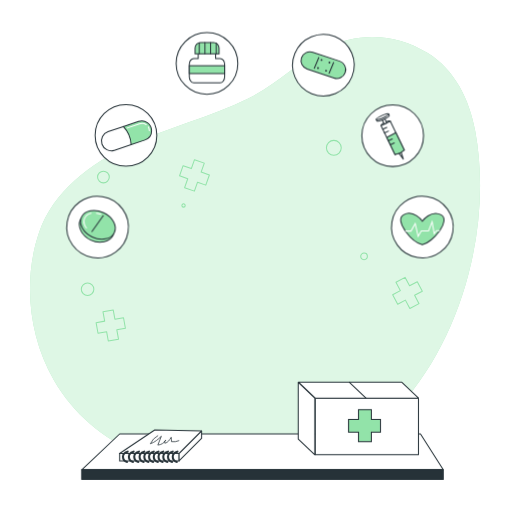
t = 0.00 s
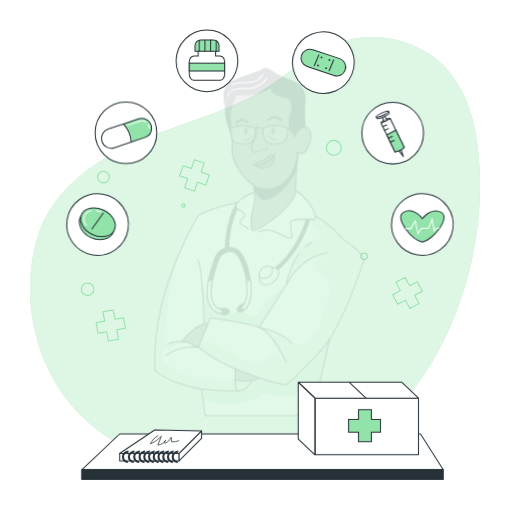
t = 0.19 s
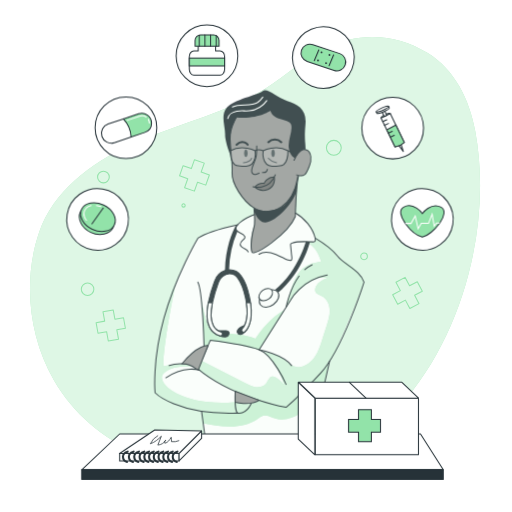
t = 0.56 s
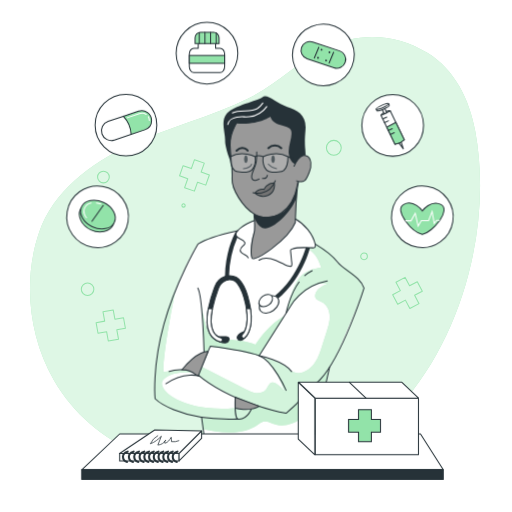
t = 0.75 s
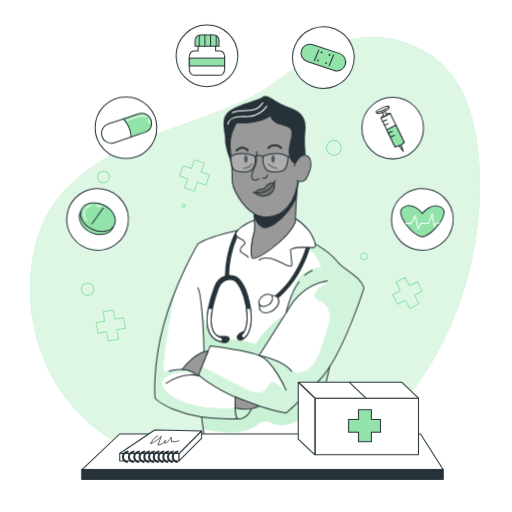
t = 0.94 s
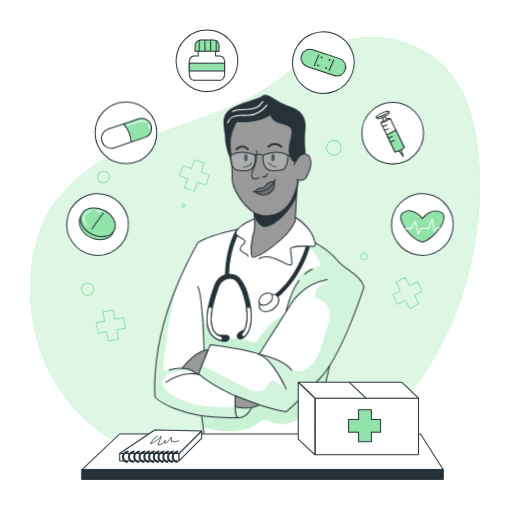
t = 1.31 s

The animated SVG that drew these frames (rendered in a browser with its animation timeline set to each time). Animation: 2 CSS @keyframes rules; one cycle of 1.50 s, repeats indefinitely.

<svg class="animated" id="freepik_stories-medicine" xmlns="http://www.w3.org/2000/svg" viewBox="0 0 500 500" version="1.1" xmlns:xlink="http://www.w3.org/1999/xlink" xmlns:svgjs="http://svgjs.com/svgjs"><style>svg#freepik_stories-medicine:not(.animated) .animable {opacity: 0;}svg#freepik_stories-medicine.animated #freepik--Character--inject-171 {animation: 1s 1 forwards cubic-bezier(.36,-0.01,.5,1.38) slideDown;animation-delay: 0s;}svg#freepik_stories-medicine.animated #freepik--Medicine--inject-171 {animation: 1.5s Infinite  linear floating;animation-delay: 0s;}            @keyframes slideDown {                0% {                    opacity: 0;                    transform: translateY(-30px);                }                100% {                    opacity: 1;                    transform: translateY(0);                }            }                    @keyframes floating {                0% {                    opacity: 1;                    transform: translateY(0px);                }                50% {                    transform: translateY(-10px);                }                100% {                    opacity: 1;                    transform: translateY(0px);                }            }        </style><g id="freepik--background-simple--inject-171" class="animable" style="transform-origin: 249.042px 249.91px;"><path d="M417.69,51.84c-30.45-18.94-66.95-21-99.11-5.23C291.19,60,269.88,82.77,242.46,96.17,205,114.5,163.87,124.52,126,142.08s-74.12,45.08-87.7,84.56c-16,46.63-10.38,101.46,14.09,144.09,39.78,69.29,118.68,93.9,194.64,93,160.51-1.89,243.19-196.29,217-336C458.31,97.46,444.37,68.43,417.69,51.84Z" style="fill: rgb(146, 227, 169); transform-origin: 249.042px 249.91px;" id="elm6iq60tohi" class="animable"></path><g id="elgdpd9umbqr7"><path d="M417.69,51.84c-30.45-18.94-66.95-21-99.11-5.23C291.19,60,269.88,82.77,242.46,96.17,205,114.5,163.87,124.52,126,142.08s-74.12,45.08-87.7,84.56c-16,46.63-10.38,101.46,14.09,144.09,39.78,69.29,118.68,93.9,194.64,93,160.51-1.89,243.19-196.29,217-336C458.31,97.46,444.37,68.43,417.69,51.84Z" style="fill: rgb(255, 255, 255); opacity: 0.7; transform-origin: 249.042px 249.91px;" class="animable"></path></g></g><g id="freepik--Graphics--inject-171" class="animable" style="transform-origin: 245.915px 235.06px;"><polygon points="120.61 310.27 112.21 311.79 110.56 302.69 100.58 304.5 102.23 313.6 93.84 315.12 95.71 325.45 104.1 323.93 105.75 333.03 115.73 331.23 114.08 322.12 122.48 320.6 120.61 310.27" style="fill: none; stroke: rgb(146, 227, 169); stroke-linecap: round; stroke-linejoin: round; transform-origin: 108.16px 317.86px;" id="elwau6d2zdcof" class="animable"></polygon><polygon points="204.47 170.87 196.42 168.03 199.5 159.31 189.94 155.93 186.86 164.65 178.81 161.81 175.32 171.71 183.36 174.55 180.28 183.28 189.84 186.65 192.93 177.93 200.97 180.77 204.47 170.87" style="fill: none; stroke: rgb(146, 227, 169); stroke-linecap: round; stroke-linejoin: round; transform-origin: 189.895px 171.29px;" id="elb29ucbcc6sn" class="animable"></polygon><polygon points="407.51 275.09 399.97 279.08 395.64 270.9 386.67 275.64 391 283.82 383.46 287.81 388.37 297.09 395.91 293.1 400.24 301.27 409.21 296.53 404.88 288.35 412.42 284.36 407.51 275.09" style="fill: none; stroke: rgb(146, 227, 169); stroke-linecap: round; stroke-linejoin: round; transform-origin: 397.94px 286.085px;" id="elg7lru9mvyuk" class="animable"></polygon><circle cx="85.53" cy="282.47" r="6.12" style="fill: none; stroke: rgb(146, 227, 169); stroke-linecap: round; stroke-linejoin: round; transform-origin: 85.53px 282.47px;" id="elg697rf9l3ul" class="animable"></circle><path d="M180.86,200.65a1.62,1.62,0,1,1-1.62-1.62A1.62,1.62,0,0,1,180.86,200.65Z" style="fill: none; stroke: rgb(146, 227, 169); stroke-linecap: round; stroke-linejoin: round; transform-origin: 179.24px 200.65px;" id="eldqbw94am4zj" class="animable"></path><path d="M106.73,172.86a5.72,5.72,0,1,1-5.72-5.72A5.73,5.73,0,0,1,106.73,172.86Z" style="fill: none; stroke: rgb(146, 227, 169); stroke-linecap: round; stroke-linejoin: round; transform-origin: 101.01px 172.86px;" id="elxgo9i7cia7c" class="animable"></path><path d="M358.76,250.34a3.24,3.24,0,1,1-3.24-3.24A3.24,3.24,0,0,1,358.76,250.34Z" style="fill: none; stroke: rgb(146, 227, 169); stroke-linecap: round; stroke-linejoin: round; transform-origin: 355.52px 250.34px;" id="el3ae3z7nt6rc" class="animable"></path><circle cx="326.01" cy="144.34" r="7.25" style="fill: none; stroke: rgb(146, 227, 169); stroke-linecap: round; stroke-linejoin: round; transform-origin: 326.01px 144.34px;" id="els4duh98icm" class="animable"></circle></g><g id="freepik--Character--inject-171" class="animable animator-active" style="transform-origin: 253.315px 262.322px;"><path d="M281.37,209.51c.38.57,11.85,2.86,17.8,11.51a82.52,82.52,0,0,1,8.66,15.91s9.95,5.92,15.05,10.8,11.18,11.36,15.87,14.76,14.34,9.85,16.77,17.4c0,0-14.47,39.63-18.56,48.39s-14.18,27.35-14.18,27.35l-18,76.47H200.37l-3.56-26.23s-32-6.28-45.37-18c0,0-1.26-29,4.33-54.87s24.6-79.66,37.48-96.09c0,0,20.57-9.84,38.72-13,0,0,11.78-9.31,19.49-10.3S281.37,209.51,281.37,209.51Z" style="fill: rgb(255, 255, 255); transform-origin: 253.419px 320.805px;" id="el8kk7tg1r3rv" class="animable"></path><path d="M198.22,417.69c9.27,1.77,17.35,3.3,26.79,3.19s19.08-2.23,26.8-7.64a17.23,17.23,0,0,1,5-2.9c4.1-1.15,8.16,1.56,12.23,2.82,5.16,1.6,10.82.84,15.88-1.08s9.61-4.91,14.12-7.89q-1,13.8-.65,27.65l6.43.26,16.47-72.47s-28.17,32.72-41.9,42.49l-26.34-6.78s-2.48,2.06-7.7,3.1c0,0-2.39,9.19-15.83,9.21s-32.71-1.78-32.71-1.78Z" style="fill: rgb(146, 227, 169); transform-origin: 259.05px 395.865px;" id="elomw2gj6jus" class="animable"></path><g id="elxhk6wfl44ga"><path d="M198.22,417.69c9.27,1.77,17.35,3.3,26.79,3.19s19.08-2.23,26.8-7.64a17.23,17.23,0,0,1,5-2.9c4.1-1.15,8.16,1.56,12.23,2.82,5.16,1.6,10.82.84,15.88-1.08s9.61-4.91,14.12-7.89q-1,13.8-.65,27.65l6.43.26,16.47-72.47s-28.17,32.72-41.9,42.49l-26.34-6.78s-2.48,2.06-7.7,3.1c0,0-2.39,9.19-15.83,9.21s-32.71-1.78-32.71-1.78Z" style="fill: rgb(255, 255, 255); opacity: 0.5; transform-origin: 259.05px 395.865px;" class="animable"></path></g><path d="M171.23,282.47S159,341.84,159.62,362.23c0,0,16.62-4.66,28.22,0,0,0-19.74-2.2-28.24,6.85s17.66,32.83,70,28c0,0,10.44,3.27,15.74,1.35,0,0-1.42,9.46-15.83,9.21-14.35-.57-56.33-.92-78.08-19.76C151.44,387.89,148.7,333.31,171.23,282.47Z" style="fill: rgb(146, 227, 169); transform-origin: 198.335px 345.057px;" id="elknzdv6zxyk" class="animable"></path><g id="eleudw56aj4t"><path d="M171.23,282.47S159,341.84,159.62,362.23c0,0,16.62-4.66,28.22,0,0,0-19.74-2.2-28.24,6.85s17.66,32.83,70,28c0,0,10.44,3.27,15.74,1.35,0,0-1.42,9.46-15.83,9.21-14.35-.57-56.33-.92-78.08-19.76C151.44,387.89,148.7,333.31,171.23,282.47Z" style="fill: rgb(255, 255, 255); opacity: 0.6; transform-origin: 198.335px 345.057px;" class="animable"></path></g><path d="M196.24,293.85s3.61,26.29,9.44,31.79,33,3.7,43.76,9.63c0,0,10.13-17.55,28.45-28.53l-24.84,39.11-21.47-5.07-26.21-4-2.2,5.06-3.94,0S198.79,313.78,196.24,293.85Z" style="fill: rgb(146, 227, 169); transform-origin: 237.065px 319.85px;" id="elvncug8dald" class="animable"></path><g id="elt0mg0ef79o"><path d="M196.24,293.85s3.61,26.29,9.44,31.79,33,3.7,43.76,9.63c0,0,10.13-17.55,28.45-28.53l-24.84,39.11-21.47-5.07-26.21-4-2.2,5.06-3.94,0S198.79,313.78,196.24,293.85Z" style="fill: rgb(255, 255, 255); opacity: 0.5; transform-origin: 237.065px 319.85px;" class="animable"></path></g><path d="M298.93,240.3c11.23,6.61,12.49,14.06,14.8,19.38-5.84,1.16-11.88,2.4-16.7,5.89-6,4.36-9.25,11.58-11.77,18.59a185.24,185.24,0,0,0-6,20.26,69.61,69.61,0,0,1,22.49-24.34c5.39-3.56,12.05-6.43,18.2-4.42-5.16,2.19-11,5.15-12.09,10.65a5.17,5.17,0,0,0,.11,2.76c.92,2.59,4.14,3.29,6.58,4.55,4.76,2.45,7.24,8,7.45,13.38s-1.44,10.58-3.07,15.67q-2.15,6.69-4.3,13.38c-1.83,5.7-3.69,11.48-7,16.48s-8.28,9.19-14.19,10.17a12.35,12.35,0,0,1-7.33-.83,24.32,24.32,0,0,1-4.83-3.45,50,50,0,0,0-24.64-10.64c11.62,7.68,17.12,21.63,21.94,34.7a25.55,25.55,0,0,0-9.25-9.36,5.91,5.91,0,0,0-3.36-1.06c-3.16.25-4.16,4.28-6.06,6.8-2.28,3-6.45,4.07-10.19,3.59s-7.18-2.23-10.54-4l-42.51-21.92-3,9s33.86,27,85.74,36.55c0,0,33.7-26.63,45.64-50.24s30.49-72,30.49-72-6.79-12.86-18.43-19.57c0,0-8.69-4.11-10.52-9.19s-18.16-13.85-18.16-13.85S310.55,242.65,298.93,240.3Z" style="fill: rgb(146, 227, 169); transform-origin: 274.605px 319.655px;" id="eld7kruquc9e" class="animable"></path><g id="el9h7q4jk6wxl"><path d="M298.93,240.3c11.23,6.61,12.49,14.06,14.8,19.38-5.84,1.16-11.88,2.4-16.7,5.89-6,4.36-9.25,11.58-11.77,18.59a185.24,185.24,0,0,0-6,20.26,69.61,69.61,0,0,1,22.49-24.34c5.39-3.56,12.05-6.43,18.2-4.42-5.16,2.19-11,5.15-12.09,10.65a5.17,5.17,0,0,0,.11,2.76c.92,2.59,4.14,3.29,6.58,4.55,4.76,2.45,7.24,8,7.45,13.38s-1.44,10.58-3.07,15.67q-2.15,6.69-4.3,13.38c-1.83,5.7-3.69,11.48-7,16.48s-8.28,9.19-14.19,10.17a12.35,12.35,0,0,1-7.33-.83,24.32,24.32,0,0,1-4.83-3.45,50,50,0,0,0-24.64-10.64c11.62,7.68,17.12,21.63,21.94,34.7a25.55,25.55,0,0,0-9.25-9.36,5.91,5.91,0,0,0-3.36-1.06c-3.16.25-4.16,4.28-6.06,6.8-2.28,3-6.45,4.07-10.19,3.59s-7.18-2.23-10.54-4l-42.51-21.92-3,9s33.86,27,85.74,36.55c0,0,33.7-26.63,45.64-50.24s30.49-72,30.49-72-6.79-12.86-18.43-19.57c0,0-8.69-4.11-10.52-9.19s-18.16-13.85-18.16-13.85S310.55,242.65,298.93,240.3Z" style="fill: rgb(255, 255, 255); opacity: 0.6; transform-origin: 274.605px 319.655px;" class="animable"></path></g><path d="M295.36,148.25s2.27-26.47-9.14-29-17.82-13-17.82-13l-40.48,11.3-6.28,24.34,4,12.32s.84,11.43,1,17.08,0,10,4.28,16.86,8.26,13.67,17.51,19.6v15.59s-5.72,16.69-2.56,26.93c0,0,1.89,2,7.11-1s27.55-17.92,35.34-33.5l2.42-39.61s6.43,1,9.2-4.86c4.07-5.73,3.91-12.41,2.33-17.85s-8.38-1.92-8.38-1.92Z" style="fill: rgb(153, 153, 153); transform-origin: 262.472px 178.587px;" id="el1lz6kb5657t" class="animable"></path><path d="M248.87,187.06a11.27,11.27,0,0,1,9.08-3.62s4.87-7.69,10-6.28c0,0,1.58,8.15-4.57,11.36C255.38,192.69,248.87,187.06,248.87,187.06Z" style="fill: rgb(115, 115, 115); transform-origin: 258.501px 183.523px;" id="elg8buz6qpqdm" class="animable"></path><path d="M233.83,114.18s-9.69,12.73-9.13,26,2.49,22.68,1.93,32.92,10.24,27.39,21.31,34.3c8.27,5.17,18.64,4.29,26.69-1,9-6,13.95-16.78,15.76-27.13.18-1,.32-2,.42-3.08" style="fill: none; stroke: rgb(38, 50, 56); stroke-linecap: round; stroke-linejoin: round; transform-origin: 257.743px 162.517px;" id="elhrk4o01aaus" class="animable"></path><path d="M247.94,207.41s1.57,14.34,0,19.25c-1.73,5.39-3.82,17.94-2,23.61s35.87-18.16,42.45-34.51c0,0,.91-31.77,3.18-39.71" style="fill: none; stroke: rgb(38, 50, 56); stroke-linecap: round; stroke-linejoin: round; transform-origin: 268.403px 213.587px;" id="el51suzbpfv5y" class="animable"></path><path d="M247,186.71s15.49,4.38,21.83-11.61" style="fill: none; stroke: rgb(38, 50, 56); stroke-linecap: round; stroke-linejoin: round; transform-origin: 257.915px 181.179px;" id="eltv18wzogmm" class="animable"></path><path d="M248.25,210.86s3.3,10.23,10.42,10.84,24.93-13.66,31-30.47v-8.41s-5,22-19.64,26-21.49-1.09-21.49-1.09Z" style="fill: rgb(38, 50, 56); transform-origin: 268.96px 202.269px;" id="elkih5xkjvro" class="animable"></path><path d="M267.94,177.16c-6.88-.48-10,6.28-10,6.28a10.18,10.18,0,0,0-9.08,3.62,12.3,12.3,0,0,0,12.69,2.3C269.37,186.64,267.94,177.16,267.94,177.16Z" style="fill: none; stroke: rgb(38, 50, 56); stroke-linecap: round; stroke-linejoin: round; transform-origin: 258.451px 183.67px;" id="ell64hl1335bf" class="animable"></path><path d="M250.69,147a66.94,66.94,0,0,1-.42,9.5c-.37,2.83-1.68,5.54-2.77,8.2-1,2.42-2.67,6.14-1.28,8.69,1.58,2.89,6.83,0,6.83,0" style="fill: none; stroke: rgb(38, 50, 56); stroke-linecap: round; stroke-linejoin: round; transform-origin: 249.37px 160.837px;" id="el3h9xcduttd" class="animable"></path><path d="M256.28,172.79c1.77.24,4.28,0,4.78-3.07" style="fill: none; stroke: rgb(38, 50, 56); stroke-linecap: round; stroke-linejoin: round; transform-origin: 258.67px 171.29px;" id="elo22el06cq1" class="animable"></path><path d="M262,143.18a9.2,9.2,0,0,1,12.7,0" style="fill: none; stroke: rgb(38, 50, 56); stroke-linecap: round; stroke-linejoin: round; stroke-width: 2px; transform-origin: 268.35px 141.909px;" id="elo2w16cwlyb" class="animable"></path><path d="M241.82,145.68s-4.69-6-10.83,0" style="fill: none; stroke: rgb(38, 50, 56); stroke-linecap: round; stroke-linejoin: round; stroke-width: 2px; transform-origin: 236.405px 144.347px;" id="elkhytf6avhlk" class="animable"></path><path d="M287.13,160.85s5.35-12.85,12.33-10.09c4.81,1.91,5.1,10.21,2.55,16s-3.83,11.69-12.33,8.39" style="fill: none; stroke: rgb(38, 50, 56); stroke-linecap: round; stroke-linejoin: round; transform-origin: 295.365px 163.236px;" id="el1caqu7y7pz5i" class="animable"></path><path d="M288.08,158.88s-5.14-1.82-6.09-10.17S286.16,132,284.26,126s-16.87-3-20.28-13.46c0,0-11.24,8.38-33,6.58,0,0-4.59,7.82-5.39,12.6a77.47,77.47,0,0,0,.08,22.53c0,.26.09.51.14.77,1.56,8.14-6.21-11.08-6-19.29s-4.74-18.64,1.71-26.41S251.62,97,256.28,93.35,270,99.42,280.47,103s19.15,7.85,17.83,22.7.07,16.84.13,24.66C298.43,150.38,293.59,148.56,288.08,158.88Z" style="fill: rgb(38, 50, 56); transform-origin: 258.313px 125.712px;" id="el7obb16ezk28" class="animable"></path><path d="M268.37,154c0,2-.77,3.66-1.73,3.66s-1.72-1.64-1.72-3.66.77-3.65,1.72-3.65S268.37,152,268.37,154Z" style="fill: rgb(38, 50, 56); transform-origin: 266.645px 154.005px;" id="elognle6c1h5n" class="animable"></path><path d="M241.82,154c0,2-.77,3.66-1.72,3.66s-1.72-1.64-1.72-3.66.77-3.65,1.72-3.65S241.82,152,241.82,154Z" style="fill: rgb(38, 50, 56); transform-origin: 240.1px 154.005px;" id="elj7kep5cz8ki" class="animable"></path><path d="M262,158.88s3.57,3.79,8.09,4.33" style="fill: none; stroke: rgb(38, 50, 56); stroke-linecap: round; stroke-linejoin: round; transform-origin: 266.045px 161.045px;" id="eld8w56msjhr" class="animable"></path><path d="M237.68,163.21s6.53-.46,8-4.33" style="fill: none; stroke: rgb(38, 50, 56); stroke-linecap: round; stroke-linejoin: round; transform-origin: 241.68px 161.045px;" id="ellp8500mdro" class="animable"></path><path d="M252.86,252.7c4.86-3.09,11.29-1.93,16.61.26,2.92,1.21,5.7,2.73,8.61,4a31.67,31.67,0,0,0,4.44,1.58c3.65.95,2.34-3.58,2.13-5.61-.3-2.91-.51-5.83-.86-8.72a2.63,2.63,0,0,1,.2-1.78,2.48,2.48,0,0,1,1.42-.87c6.41-2,13.32-1.12,20-1a3,3,0,0,0,1.76-.33c1-.65.89-2.12.62-3.28-2.31-9.88-10.46-19.71-19.32-24.65" style="fill: none; stroke: rgb(38, 50, 56); stroke-linecap: round; stroke-linejoin: round; transform-origin: 280.418px 235.485px;" id="elmpv6kswpahr" class="animable"></path><path d="M248.5,213.9c-4.41,1.84-8.94,3.75-12.74,6.57a24.57,24.57,0,0,0-3.79,3.42,5.34,5.34,0,0,0-1.63,3.31,3.94,3.94,0,0,0,1.59,3,10.14,10.14,0,0,0,2.2,1.38c1.84.87,4,1.72,4.78,3.57a2.17,2.17,0,0,1,.2,1.25,2.3,2.3,0,0,1-.56,1c-1.52,1.85-4.2,3.28-4,5.67.13,1.85,2,3,3.66,3.82s3.6,1.67,4.17,3.44" style="fill: none; stroke: rgb(38, 50, 56); stroke-linecap: round; stroke-linejoin: round; transform-origin: 239.42px 232.115px;" id="eluptgkyt1rng" class="animable"></path><path d="M222.39,120.13c.65-4,4.83-6.58,8.85-7.23s8.15,0,12.2-.35a23.78,23.78,0,0,0,17.06-9.91" style="fill: none; stroke: rgb(255, 255, 255); stroke-linecap: round; stroke-linejoin: round; transform-origin: 241.445px 111.385px;" id="el0zjjg945w8" class="animable"></path><path d="M226.94,108.89c7.26-4.29,17.46.17,24.54-4.41a22.13,22.13,0,0,0,5.16-5.28" style="fill: none; stroke: rgb(255, 255, 255); stroke-linecap: round; stroke-linejoin: round; transform-origin: 241.79px 104.045px;" id="eltzrabhpz53n" class="animable"></path><path d="M319.55,273c-26,5.19-35.7,24.32-35.7,24.32l-30.8,48.51" style="fill: none; stroke: rgb(38, 50, 56); stroke-linecap: round; stroke-linejoin: round; transform-origin: 286.3px 309.415px;" id="el77hnse2qdec" class="animable"></path><path d="M297.57,267.76a29.53,29.53,0,0,1,7.25-4.94" style="fill: none; stroke: rgb(38, 50, 56); stroke-linecap: round; stroke-linejoin: round; transform-origin: 301.195px 265.29px;" id="elndlqds7erhk" class="animable"></path><path d="M279.39,304.38s3.28-17.52,12.7-30.43" style="fill: none; stroke: rgb(38, 50, 56); stroke-linecap: round; stroke-linejoin: round; transform-origin: 285.74px 289.165px;" id="elvrdmllmo6vk" class="animable"></path><path d="M199.23,341.76s-1.35-53.67-6-61.87" style="fill: none; stroke: rgb(38, 50, 56); stroke-linecap: round; stroke-linejoin: round; transform-origin: 196.23px 310.825px;" id="elephttclp6ni" class="animable"></path><path d="M307.83,236.93s15,9,21.66,17.46,22.4,14.08,26,25.5c0,0-20.73,65.32-42.45,88.93s-33.68,33.3-33.68,33.3-52.25-9.08-86.14-37.54l12.12-27.85s34.17,4.32,47.68,9.12,26.34,33.87,26.34,33.87" style="fill: none; stroke: rgb(38, 50, 56); stroke-linecap: round; stroke-linejoin: round; transform-origin: 274.355px 319.525px;" id="ele7bplpxdyzi" class="animable"></path><path d="M253.05,345.85s23.92,4.65,31.69,15.54" style="fill: none; stroke: rgb(38, 50, 56); stroke-linecap: round; stroke-linejoin: round; transform-origin: 268.895px 353.62px;" id="elugjytxni4ts" class="animable"></path><polyline points="321.88 357.05 304.82 432.1 200.37 432.1 196.81 405.87" style="fill: none; stroke: rgb(38, 50, 56); stroke-linecap: round; stroke-linejoin: round; transform-origin: 259.345px 394.575px;" id="el5u20czq51j9" class="animable"></polyline><path d="M245.35,398.44c-5.77,11.82-13.38,9.21-13.38,9.21-58.85,2.23-80.53-19.76-80.53-19.76s-3-30.93,8.57-72.67,33.24-78.29,33.24-78.29c9.61-6.39,31.05-11.38,37.1-12.7l1.62-.34" style="fill: none; stroke: rgb(38, 50, 56); stroke-linecap: round; stroke-linejoin: round; transform-origin: 198.22px 315.892px;" id="el998znp4cale" class="animable"></path><path d="M232,407.65s-3.11-.51-2.32-21.13" style="fill: none; stroke: rgb(38, 50, 56); stroke-linecap: round; stroke-linejoin: round; transform-origin: 230.776px 397.085px;" id="el1145c8gu9f8d" class="animable"></path><path d="M194.84,365.9s-14.7-5.18-32.91,7.42" style="fill: none; stroke: rgb(38, 50, 56); stroke-linecap: round; stroke-linejoin: round; transform-origin: 178.385px 369.083px;" id="el1wwue16g5tx" class="animable"></path><path d="M165.23,361.39s19.26-5.73,28,3.45" style="fill: none; stroke: rgb(38, 50, 56); stroke-linecap: round; stroke-linejoin: round; transform-origin: 179.23px 362.232px;" id="el3xr6micnoww" class="animable"></path><path d="M191.15,364.32l2.5,1.25,9.52-23.78s-9.86-1.61-25.48,17.84A22.41,22.41,0,0,1,191.15,364.32Z" style="fill: rgb(153, 153, 153); stroke: rgb(38, 50, 56); stroke-miterlimit: 10; transform-origin: 190.43px 353.664px;" id="elvsl92jb9898" class="animable"></path><path d="M229.65,386.52l0,10.57s13.47,4,23.44-1.75Z" style="fill: rgb(153, 153, 153); stroke: rgb(38, 50, 56); stroke-miterlimit: 10; transform-origin: 241.37px 392.482px;" id="eljpljq9knadf" class="animable"></path><path d="M302.66,240.45a1.91,1.91,0,0,1-.06.58c-.42,1.65-10.69,40.42-43.56,57.67a1.94,1.94,0,0,1-.93.23,2,2,0,0,1-.93-3.77c30-15.73,40.57-51.58,41.49-54.88Z" style="fill: rgb(38, 50, 56); transform-origin: 279.387px 269.605px;" id="elvufhvnwrq8" class="animable"></path><path d="M231.93,230.17a98.49,98.49,0,0,0-8.25,37.6c0,1.05,0,2.12,0,3.21,0,.27,0,.54,0,.81a6.71,6.71,0,0,0-.89.09,10.61,10.61,0,0,0-3.11,1c0-1.47,0-2.9,0-4.31.43-22.44,7.13-37.71,10.7-44.31l1.62-.34a5.34,5.34,0,0,0-1.63,3.31A3.94,3.94,0,0,0,231.93,230.17Z" style="fill: rgb(38, 50, 56); transform-origin: 225.84px 248.4px;" id="elqo885pwhd3" class="animable"></path><path d="M271.31,289.68c2.34,3.25.42,8.65-4.3,12.06s-10.44,3.53-12.79.28-.43-8.65,4.29-12.06S269,286.43,271.31,289.68Z" style="fill: rgb(255, 255, 255); stroke: rgb(38, 50, 56); stroke-linecap: round; stroke-linejoin: round; transform-origin: 262.762px 295.85px;" id="eljtvj99qa6q9" class="animable"></path><path d="M265.49,287.75c1.66,2.3.3,6.12-3,8.53s-7.39,2.5-9,.2-.3-6.12,3-8.53S263.83,285.46,265.49,287.75Z" style="fill: rgb(255, 255, 255); stroke: rgb(38, 50, 56); stroke-linecap: round; stroke-linejoin: round; transform-origin: 259.501px 292.117px;" id="el92e3dticln4" class="animable"></path><path d="M239.06,328.34a2,2,0,0,1-2.39-3.2c.17-.14,6.88-5.85,3.94-25.08-.25-1.63-.57-3.37-1-5.2-1.27-5.83-3.23-13.21-7.24-18.63a10,10,0,0,0-8.75-4.44,6.71,6.71,0,0,0-.89.09,10.61,10.61,0,0,0-3.11,1,12.91,12.91,0,0,0-6.32,7.38l-.36,1a146.35,146.35,0,0,0-5.55,18.79c-1.6,7.85-2.14,16.08.7,21.83a12.5,12.5,0,0,0,7.76,6.57,2,2,0,0,1-.62,3.9,2,2,0,0,1-.62-.1,16.5,16.5,0,0,1-10.1-8.6c-3.2-6.47-2.78-15.28-1.16-23.6a140.36,140.36,0,0,1,5.82-20.12l.36-1a16.54,16.54,0,0,1,10.09-10.37,14.17,14.17,0,0,1,2.51-.62c.51-.07,1-.12,1.52-.15a14,14,0,0,1,11.94,6.09c4.46,6,6.58,13.93,7.93,20.15.47,2.14.83,4.15,1.1,6.05C247.78,321.64,239.45,328.06,239.06,328.34Z" style="fill: rgb(38, 50, 56); stroke: rgb(38, 50, 56); stroke-miterlimit: 10; transform-origin: 223.723px 300.067px;" id="elsoaoqqn7bw" class="animable"></path><path d="M213.83,332s7.25,3,9.09,0,.35-4.41-2.16-4.65a73.46,73.46,0,0,0-7.51,0Z" style="fill: rgb(38, 50, 56); stroke: rgb(38, 50, 56); stroke-miterlimit: 10; transform-origin: 218.495px 330.294px;" id="el1py42199ug9" class="animable"></path><path d="M217.16,331a2,2,0,0,1-1.9,1.38,2,2,0,0,1-.62-.1,16.5,16.5,0,0,1-10.1-8.6c-3.2-6.47-2.78-15.28-1.16-23.6h4c-1.6,7.85-2.14,16.08.7,21.83a12.5,12.5,0,0,0,7.76,6.57A2,2,0,0,1,217.16,331Z" style="fill: rgb(255, 255, 255); stroke: rgb(38, 50, 56); stroke-linecap: round; stroke-linejoin: round; transform-origin: 209.698px 316.23px;" id="elsxw3rquv8k9" class="animable"></path><path d="M232.38,326.17a3.33,3.33,0,0,0-.75,2.61,3.05,3.05,0,0,0,3.24,2.18,5.74,5.74,0,0,0,3.64-2c1-1.12,4.47-8.45,1.26-7.19C237.44,322.65,233.94,324.14,232.38,326.17Z" style="fill: rgb(38, 50, 56); stroke: rgb(38, 50, 56); stroke-miterlimit: 10; transform-origin: 236.35px 326.3px;" id="ely4a4gc02g" class="animable"></path><path d="M239.06,328.34a2,2,0,0,1-2.39-3.2c.17-.14,6.88-5.85,3.94-25.08h4C247.78,321.64,239.45,328.06,239.06,328.34Z" style="fill: rgb(255, 255, 255); stroke: rgb(38, 50, 56); stroke-linecap: round; stroke-linejoin: round; transform-origin: 240.64px 314.367px;" id="el3xp8r9hk3if" class="animable"></path><g id="el53eo939xn5"><path d="M257,151.59s12.59-6.54,24.16,0c0,0,.19,9.65-4.18,13.62-1.55,1.41-8.65,1.65-11.34,1.41C254.72,165.63,257,151.59,257,151.59Z" style="fill: rgb(255, 255, 255); opacity: 0.2; transform-origin: 268.982px 157.692px;" class="animable"></path></g><g id="elr6cgvina8vf"><path d="M249.1,151.59s-12.59-6.54-24.15,0c0,0-.19,9.65,4.17,13.62,1.55,1.41,8.66,1.65,11.34,1.41C251.38,165.63,249.1,151.59,249.1,151.59Z" style="fill: rgb(255, 255, 255); opacity: 0.2; transform-origin: 237.123px 157.692px;" class="animable"></path></g><path d="M257,151.59s12.59-6.54,24.16,0c0,0,.19,9.65-4.18,13.62-1.55,1.41-8.65,1.65-11.34,1.41C254.72,165.63,257,151.59,257,151.59Z" style="fill: none; stroke: rgb(38, 50, 56); stroke-miterlimit: 10; transform-origin: 268.982px 157.692px;" id="el2ask0ggtohd" class="animable"></path><path d="M249.1,151.59s-12.59-6.54-24.15,0c0,0-.19,9.65,4.17,13.62,1.55,1.41,8.66,1.65,11.34,1.41C251.38,165.63,249.1,151.59,249.1,151.59Z" style="fill: none; stroke: rgb(38, 50, 56); stroke-miterlimit: 10; transform-origin: 237.123px 157.692px;" id="elx256ig7hi8d" class="animable"></path><path d="M249.1,151.59s2.82-2.07,7.9,0" style="fill: none; stroke: rgb(38, 50, 56); stroke-miterlimit: 10; transform-origin: 253.05px 151.13px;" id="el13livmudehm" class="animable"></path><line x1="281.16" y1="151.59" x2="286.42" y2="154.03" style="fill: none; stroke: rgb(38, 50, 56); stroke-miterlimit: 10; transform-origin: 283.79px 152.81px;" id="el9zfiiud727d" class="animable"></line></g><g id="freepik--Table--inject-171" class="animable" style="transform-origin: 256.315px 445.945px;"><polyline points="79.82 458.72 116.83 423.76 410.57 423.76 432.81 458.72 79.82 458.72" style="fill: rgb(255, 255, 255); stroke: rgb(38, 50, 56); stroke-linecap: round; stroke-linejoin: round; transform-origin: 256.315px 441.24px;" id="el08ykcj0q3x0l" class="animable"></polyline><rect x="79.82" y="458.72" width="352.99" height="9.41" style="fill: rgb(38, 50, 56); stroke: rgb(38, 50, 56); stroke-linecap: round; stroke-linejoin: round; transform-origin: 256.315px 463.425px;" id="elxrtpjrycc4" class="animable"></rect></g><g id="freepik--Notebook--inject-171" class="animable" style="transform-origin: 156.82px 435.485px;"><polygon points="116.83 450.08 116.83 442.83 174.83 442.83 174.83 450.08 163.64 450.08 116.83 450.08" style="fill: rgb(255, 255, 255); stroke: rgb(38, 50, 56); stroke-miterlimit: 10; transform-origin: 145.83px 446.455px;" id="elmph9so3e56h" class="animable"></polygon><polygon points="116.83 442.83 151.09 419.85 196.81 420.93 174.83 442.83 116.83 442.83" style="fill: rgb(255, 255, 255); stroke: rgb(38, 50, 56); stroke-linecap: round; stroke-linejoin: round; transform-origin: 156.82px 431.34px;" id="elqmhx1puzfl" class="animable"></polygon><polygon points="174.83 450.08 196.81 428.06 196.81 420.93 174.83 442.83 174.83 450.08" style="fill: rgb(255, 255, 255); stroke: rgb(38, 50, 56); stroke-linecap: round; stroke-linejoin: round; transform-origin: 185.82px 435.505px;" id="elgou4ccuhc4" class="animable"></polygon><path d="M173.26,441s-4.63.92-4.63,4.93,4,5.19,4,5.19" style="fill: none; stroke: rgb(38, 50, 56); stroke-linecap: round; stroke-linejoin: round; stroke-width: 2px; transform-origin: 170.945px 446.06px;" id="el91wehifmm5" class="animable"></path><path d="M168.63,441s-4.63.92-4.63,4.93,4,5.19,4,5.19" style="fill: none; stroke: rgb(38, 50, 56); stroke-linecap: round; stroke-linejoin: round; stroke-width: 2px; transform-origin: 166.315px 446.06px;" id="elqzs4dxzgcee" class="animable"></path><path d="M164,441s-4.63.92-4.63,4.93,4,5.19,4,5.19" style="fill: none; stroke: rgb(38, 50, 56); stroke-linecap: round; stroke-linejoin: round; stroke-width: 2px; transform-origin: 161.685px 446.06px;" id="elt8nqjfseec" class="animable"></path><path d="M159.37,441s-4.63.92-4.63,4.93,4,5.19,4,5.19" style="fill: none; stroke: rgb(38, 50, 56); stroke-linecap: round; stroke-linejoin: round; stroke-width: 2px; transform-origin: 157.055px 446.06px;" id="el6fvc7dqqn9o" class="animable"></path><path d="M154.74,441s-4.63.92-4.63,4.93,4,5.19,4,5.19" style="fill: none; stroke: rgb(38, 50, 56); stroke-linecap: round; stroke-linejoin: round; stroke-width: 2px; transform-origin: 152.425px 446.06px;" id="elb6obc5qnxke" class="animable"></path><path d="M150.11,441s-4.63.92-4.63,4.93,4,5.19,4,5.19" style="fill: none; stroke: rgb(38, 50, 56); stroke-linecap: round; stroke-linejoin: round; stroke-width: 2px; transform-origin: 147.795px 446.06px;" id="elm5uf8dlkbn" class="animable"></path><path d="M145.48,441s-4.63.92-4.63,4.93,4,5.19,4,5.19" style="fill: none; stroke: rgb(38, 50, 56); stroke-linecap: round; stroke-linejoin: round; stroke-width: 2px; transform-origin: 143.165px 446.06px;" id="el398tj8navx5" class="animable"></path><path d="M140.85,441s-4.63.92-4.63,4.93,4,5.19,4,5.19" style="fill: none; stroke: rgb(38, 50, 56); stroke-linecap: round; stroke-linejoin: round; stroke-width: 2px; transform-origin: 138.535px 446.06px;" id="elswaoor05zbe" class="animable"></path><path d="M135.65,441s-4.63.92-4.63,4.93,4,5.19,4,5.19" style="fill: none; stroke: rgb(38, 50, 56); stroke-linecap: round; stroke-linejoin: round; stroke-width: 2px; transform-origin: 133.335px 446.06px;" id="elj7zvz592yhs" class="animable"></path><path d="M130.44,441s-4.63.92-4.63,4.93,4,5.19,4,5.19" style="fill: none; stroke: rgb(38, 50, 56); stroke-linecap: round; stroke-linejoin: round; stroke-width: 2px; transform-origin: 128.125px 446.06px;" id="el6d2oq61ppcm" class="animable"></path><path d="M124.65,441s-4.63.92-4.63,4.93,4,5.19,4,5.19" style="fill: none; stroke: rgb(38, 50, 56); stroke-linecap: round; stroke-linejoin: round; stroke-width: 2px; transform-origin: 122.335px 446.06px;" id="elk3mql4lezam" class="animable"></path><path d="M154,425.48a16.75,16.75,0,0,0-7.21,7.85C151,432,154.33,429,157.52,426l-3.46,8.58a10.17,10.17,0,0,0,7.84-4.81,2.12,2.12,0,0,0-1,3c2.9-.42,4.75-3.22,6.21-5.76a18.68,18.68,0,0,1,.31,4.29,13.59,13.59,0,0,0,7.16-.91" style="fill: none; stroke: rgb(38, 50, 56); stroke-linecap: round; stroke-linejoin: round; stroke-width: 0.75px; transform-origin: 160.685px 430.03px;" id="eljnwz0fp1cx" class="animable"></path></g><g id="freepik--Box--inject-171" class="animable" style="transform-origin: 349.905px 408.705px;"><rect x="307.8" y="388.74" width="100.81" height="55.35" style="fill: rgb(255, 255, 255); stroke: rgb(38, 50, 56); stroke-linecap: round; stroke-linejoin: round; transform-origin: 358.205px 416.415px;" id="elcbhex0yq7l4" class="animable"></rect><polygon points="307.41 444.08 291.2 428.67 291.2 373.32 307.41 388.74 307.41 444.08" style="fill: rgb(255, 255, 255); stroke: rgb(38, 50, 56); stroke-linecap: round; stroke-linejoin: round; transform-origin: 299.305px 408.7px;" id="elhaoyqmbekl" class="animable"></polygon><polygon points="408.61 388.74 392.4 373.32 291.6 373.32 307.8 388.74 408.61 388.74" style="fill: rgb(255, 255, 255); stroke: rgb(38, 50, 56); stroke-linecap: round; stroke-linejoin: round; transform-origin: 350.105px 381.03px;" id="elwnw9ztuesx" class="animable"></polygon><polygon points="371.54 409.5 362.63 409.5 362.63 400.18 350.07 400.18 350.07 409.5 340.35 409.5 340.35 422.06 350.07 422.06 350.07 431.37 362.63 431.37 362.63 422.06 371.54 422.06 371.54 409.5" style="fill: rgb(146, 227, 169); stroke: rgb(38, 50, 56); stroke-miterlimit: 10; transform-origin: 355.945px 415.775px;" id="eluazizacu3l" class="animable"></polygon><line x1="357.33" y1="388.74" x2="341.12" y2="373.32" style="fill: rgb(255, 255, 255); stroke: rgb(38, 50, 56); stroke-linecap: round; stroke-linejoin: round; transform-origin: 349.225px 381.03px;" id="eltocm81beyfl" class="animable"></line></g><g id="freepik--Medicine--inject-171" class="animable" style="transform-origin: 253.855px 140.225px;"><g id="el71hhdb96zd8"><circle cx="122.96" cy="132.2" r="30.11" style="fill: rgb(255, 255, 255); stroke: rgb(38, 50, 56); stroke-linecap: round; stroke-linejoin: round; transform-origin: 122.96px 132.2px; transform: rotate(-45deg);" class="animable"></circle></g><path d="M148,127.59a9.64,9.64,0,0,1-6.55,9.13L128,141.25l-16.37,5.53a9.62,9.62,0,0,1-6.15-18.23l14.87-5,14.94-5a9.63,9.63,0,0,1,12.7,9.09Z" style="fill: rgb(255, 255, 255); transform-origin: 123.503px 132.654px;" id="el8suhbgq1r15" class="animable"></path><path d="M148,127.59a9.64,9.64,0,0,1-6.55,9.13L128,141.25a27.85,27.85,0,0,0-7.65-17.71l14.94-5a9.63,9.63,0,0,1,12.7,9.09Z" style="fill: rgb(146, 227, 169); transform-origin: 134.175px 129.644px;" id="eljwpkxqgo8n" class="animable"></path><path d="M148,127.59a9.64,9.64,0,0,1-6.55,9.13L128,141.25l-16.37,5.53a9.62,9.62,0,0,1-6.15-18.23l14.87-5,14.94-5a9.63,9.63,0,0,1,12.7,9.09Z" style="fill: none; stroke: rgb(38, 50, 56); stroke-linecap: round; stroke-linejoin: round; transform-origin: 123.503px 132.654px;" id="elebiw4i289xi" class="animable"></path><path d="M128,141.25a27.26,27.26,0,0,0-7.65-17.71" style="fill: none; stroke: rgb(38, 50, 56); stroke-linecap: round; stroke-linejoin: round; transform-origin: 124.175px 132.395px;" id="el23rsc6714ni" class="animable"></path><path d="M144.78,124a6.58,6.58,0,0,1,.92,3.52" style="fill: none; stroke: rgb(255, 255, 255); stroke-linecap: round; stroke-linejoin: round; transform-origin: 145.241px 125.76px;" id="elvf6ltnt9tqb" class="animable"></path><path d="M124.15,125l12-4a7.7,7.7,0,0,1,6.54.73" style="fill: none; stroke: rgb(255, 255, 255); stroke-linecap: round; stroke-linejoin: round; transform-origin: 133.42px 122.792px;" id="el1oi07eaeimj" class="animable"></path><g id="el0j6beb6ecig6"><circle cx="315.81" cy="63.61" r="30.11" style="fill: rgb(255, 255, 255); stroke: rgb(38, 50, 56); stroke-linecap: round; stroke-linejoin: round; transform-origin: 315.81px 63.61px; transform: rotate(-22.94deg);" class="animable"></circle></g><path d="M326.19,76.23l-26.26-8.79a8.69,8.69,0,0,1-5.47-11h0a8.69,8.69,0,0,1,11-5.47l26.26,8.78a8.7,8.7,0,0,1,5.47,11h0A8.7,8.7,0,0,1,326.19,76.23Z" style="fill: rgb(146, 227, 169); transform-origin: 315.824px 63.5982px;" id="el0sv67d9hux7b" class="animable"></path><line x1="306.95" y1="66.74" x2="311.35" y2="56.23" style="fill: none; stroke: rgb(38, 50, 56); stroke-linecap: round; stroke-linejoin: round; transform-origin: 309.15px 61.485px;" id="elwtaqbno3gc" class="animable"></line><line x1="321.42" y1="71.55" x2="325.8" y2="61.07" style="fill: none; stroke: rgb(38, 50, 56); stroke-linecap: round; stroke-linejoin: round; transform-origin: 323.61px 66.31px;" id="el2ijvk657yf3" class="animable"></line><circle cx="310.58" cy="66.47" r="0.89" style="fill: rgb(38, 50, 56); transform-origin: 310.58px 66.47px;" id="ele3vzpucyhnq" class="animable"></circle><path d="M319.33,69.09a.89.89,0,1,1-.89-.89A.89.89,0,0,1,319.33,69.09Z" style="fill: rgb(38, 50, 56); transform-origin: 318.44px 69.09px;" id="elh3vr27vt4zn" class="animable"></path><circle cx="314.03" cy="58.55" r="0.89" style="fill: rgb(38, 50, 56); transform-origin: 314.03px 58.55px;" id="el7b8q0w1a8no" class="animable"></circle><path d="M322.65,61.09a.89.89,0,1,1-.89-.89A.89.89,0,0,1,322.65,61.09Z" style="fill: rgb(38, 50, 56); transform-origin: 321.76px 61.09px;" id="eloyu0j71jzun" class="animable"></path><path d="M326.19,76.23l-26.26-8.79a8.69,8.69,0,0,1-5.47-11h0a8.69,8.69,0,0,1,11-5.47l26.26,8.78a8.7,8.7,0,0,1,5.47,11h0A8.7,8.7,0,0,1,326.19,76.23Z" style="fill: none; stroke: rgb(38, 50, 56); stroke-linecap: round; stroke-linejoin: round; transform-origin: 315.824px 63.5982px;" id="el9f9nemnmo7c" class="animable"></path><circle cx="202.14" cy="61.99" r="30.11" style="fill: rgb(255, 255, 255); stroke: rgb(38, 50, 56); stroke-linecap: round; stroke-linejoin: round; transform-origin: 202.14px 61.99px;" id="eltvpcm8n29w" class="animable"></circle><path d="M219.39,62.76V75.1c0,3.13-2,5.67-4.45,5.67h-25.6c-2.46,0-4.45-2.54-4.45-5.67V62.76c0-3.13,2-5.67,4.45-5.67h4.21V49.93h17v7.16h4.36C217.39,57.09,219.39,59.63,219.39,62.76Z" style="fill: rgb(255, 255, 255); stroke: rgb(38, 50, 56); stroke-linecap: round; stroke-linejoin: round; transform-origin: 202.14px 65.35px;" id="elkxj0uucfg9" class="animable"></path><rect x="184.89" y="64.18" width="34.49" height="7.65" style="fill: rgb(146, 227, 169); stroke: rgb(38, 50, 56); stroke-miterlimit: 10; transform-origin: 202.135px 68.005px;" id="elb8fu6yjevlv" class="animable"></rect><path d="M195.9,41.55h12.64a5.38,5.38,0,0,1,5.38,5.38v5.59a0,0,0,0,1,0,0H190.51a0,0,0,0,1,0,0V46.93A5.38,5.38,0,0,1,195.9,41.55Z" style="fill: rgb(146, 227, 169); stroke: rgb(38, 50, 56); stroke-miterlimit: 10; transform-origin: 202.215px 47.035px;" id="elk5zvh4d7ib" class="animable"></path><line x1="194.6" y1="41.89" x2="194.6" y2="52.52" style="fill: none; stroke: rgb(38, 50, 56); stroke-linecap: round; stroke-linejoin: round; transform-origin: 194.6px 47.205px;" id="elt63tzdsj7g" class="animable"></line><line x1="200.13" y1="41.55" x2="200.13" y2="52.52" style="fill: none; stroke: rgb(38, 50, 56); stroke-linecap: round; stroke-linejoin: round; transform-origin: 200.13px 47.035px;" id="elu1drlr4n2lk" class="animable"></line><line x1="205.66" y1="41.55" x2="205.66" y2="52.52" style="fill: none; stroke: rgb(38, 50, 56); stroke-linecap: round; stroke-linejoin: round; transform-origin: 205.66px 47.035px;" id="el4f1cvh4fjwb" class="animable"></line><line x1="211.19" y1="42.17" x2="211.19" y2="52.52" style="fill: none; stroke: rgb(38, 50, 56); stroke-linecap: round; stroke-linejoin: round; transform-origin: 211.19px 47.345px;" id="elnfvum4ucgv" class="animable"></line><g id="ell8zvgbx1j8b"><circle cx="95.29" cy="221.72" r="30.11" style="fill: rgb(255, 255, 255); stroke: rgb(38, 50, 56); stroke-linecap: round; stroke-linejoin: round; transform-origin: 95.29px 221.72px; transform: rotate(-80.69deg);" class="animable"></circle></g><g id="elvww1bvv3ssb"><ellipse cx="94.55" cy="221.92" rx="13.89" ry="17.71" style="fill: rgb(146, 227, 169); stroke: rgb(38, 50, 56); stroke-linecap: round; stroke-linejoin: round; transform-origin: 94.55px 221.92px; transform: rotate(-64.69deg);" class="animable"></ellipse></g><g id="elmrr20plwnj"><ellipse cx="95.64" cy="219.55" rx="13.03" ry="17.71" style="fill: rgb(146, 227, 169); stroke: rgb(38, 50, 56); stroke-linecap: round; stroke-linejoin: round; transform-origin: 95.64px 219.55px; transform: rotate(-64.69deg);" class="animable"></ellipse></g><line x1="100.75" y1="210.66" x2="89.82" y2="226.03" style="fill: rgb(255, 255, 255); stroke: rgb(38, 50, 56); stroke-linecap: round; stroke-linejoin: round; transform-origin: 95.285px 218.345px;" id="elxoze6q02mia" class="animable"></line><path d="M94.17,208.17a23.58,23.58,0,0,1,4.31,1" style="fill: none; stroke: rgb(255, 255, 255); stroke-linecap: round; stroke-linejoin: round; transform-origin: 96.325px 208.67px;" id="ellxknwqrgs1i" class="animable"></path><path d="M84.46,222.64s-5.58-6.11-.13-12A8.34,8.34,0,0,1,89,208.24" style="fill: none; stroke: rgb(255, 255, 255); stroke-linecap: round; stroke-linejoin: round; transform-origin: 85.4705px 215.44px;" id="eliuof8dtb2v" class="animable"></path><g id="els4p0g9mtthp"><circle cx="412.42" cy="221.72" r="30.11" style="fill: rgb(255, 255, 255); stroke: rgb(38, 50, 56); stroke-linecap: round; stroke-linejoin: round; transform-origin: 412.42px 221.72px; transform: rotate(-80.69deg);" class="animable"></circle></g><path d="M429.73,224.76c-.23.33-.46.67-.7,1-4.51,6.25-11.46,12.08-16.61,13.23v-.08c-5-1.12-11.73-6.67-16.24-12.73-.25-.33-.49-.67-.72-1-4.34-6.22-6.17-12.75-1.34-15.45,9.82-5.48,18.3,6.27,18.3,6.27s8.5-11.66,18.3-6.19C435.42,212.43,433.81,218.69,429.73,224.76Z" style="fill: rgb(146, 227, 169); stroke: rgb(38, 50, 56); stroke-miterlimit: 10; transform-origin: 412.42px 223.632px;" id="elq6nfw2ee6f" class="animable"></path><path d="M429.73,224.76c-.23.33-.46.67-.7,1h-2.48l-2.84,3.75-1.93-11.12-3,7.56h-7.09L408.06,232l-2.8-12.25-3.61,6.39h-5.47c-.25-.33-.49-.67-.72-1h5.61l4.59-8.13,2.82,12.35,2.67-4.45h7l4-10.24,2.14,12.36,1.75-2.31Z" style="fill: rgb(255, 255, 255); transform-origin: 412.595px 223.335px;" id="el51w553w6bsf" class="animable"></path><circle cx="383.46" cy="132.54" r="30.11" style="fill: rgb(255, 255, 255); stroke: rgb(38, 50, 56); stroke-linecap: round; stroke-linejoin: round; transform-origin: 383.46px 132.54px;" id="ele7m2mxis58l" class="animable"></circle><path d="M381.2,118.62c.29.65-1.52,2.09-4,3.22s-4.8,1.52-5.09.86,1.51-2.09,4-3.22S380.9,118,381.2,118.62Z" style="fill: rgb(255, 255, 255); stroke: rgb(38, 50, 56); stroke-linecap: round; stroke-linejoin: round; transform-origin: 376.655px 120.669px;" id="elw5v5t854dr" class="animable"></path><polygon points="394.75 146.55 385.74 150.91 377.66 134.27 372.08 122.77 381.09 118.4 386.53 129.62 394.75 146.55" style="fill: rgb(255, 255, 255); stroke: rgb(38, 50, 56); stroke-linecap: round; stroke-linejoin: round; transform-origin: 383.415px 134.655px;" id="elgoihdp8x4tv" class="animable"></polygon><path d="M373.75,126.2s3.91-1.81,3.91-1.81" style="fill: rgb(146, 227, 169); stroke: rgb(38, 50, 56); stroke-linecap: round; stroke-linejoin: round; transform-origin: 375.705px 125.295px;" id="elgu1gg1y6or" class="animable"></path><path d="M375.45,129.82s3.91-1.81,3.91-1.81" style="fill: rgb(146, 227, 169); stroke: rgb(38, 50, 56); stroke-linecap: round; stroke-linejoin: round; transform-origin: 377.405px 128.915px;" id="el8wbbv0zn0u5" class="animable"></path><polygon points="389.19 149.24 393.84 155.34 391.52 148.11 389.19 149.24" style="fill: rgb(255, 255, 255); stroke: rgb(38, 50, 56); stroke-linecap: round; stroke-linejoin: round; transform-origin: 391.515px 151.725px;" id="eljywlst7kkd7" class="animable"></polygon><path d="M394.75,146.55h0a15,15,0,0,1-7.73,4.12l-1.28.24-8.08-16.64,8.87-4.65Z" style="fill: rgb(146, 227, 169); stroke: rgb(38, 50, 56); stroke-miterlimit: 10; transform-origin: 386.205px 140.265px;" id="elk3zwjasliin" class="animable"></path><line x1="379.36" y1="137.43" x2="383.04" y2="135.73" style="fill: rgb(146, 227, 169); stroke: rgb(38, 50, 56); stroke-linecap: round; stroke-linejoin: round; transform-origin: 381.2px 136.58px;" id="el2mzto7jwbhu" class="animable"></line><path d="M381.38,141.3s3.61-1.65,3.61-1.65" style="fill: rgb(146, 227, 169); stroke: rgb(38, 50, 56); stroke-linecap: round; stroke-linejoin: round; transform-origin: 383.185px 140.475px;" id="el9l6rjhg8p2u" class="animable"></path><polygon points="375.2 121.25 372.35 114.84 374.59 113.57 377.66 120.06 375.2 121.25" style="fill: rgb(255, 255, 255); stroke: rgb(38, 50, 56); stroke-linecap: round; stroke-linejoin: round; transform-origin: 375.005px 117.41px;" id="eloedaxmn5kdj" class="animable"></polygon><path d="M380.09,112.79l-.68-1.5-12,5.37.68,1.5c.28.64,3.19-.06,6.51-1.54S380.37,113.42,380.09,112.79Z" style="fill: rgb(255, 255, 255); stroke: rgb(38, 50, 56); stroke-linecap: round; stroke-linejoin: round; transform-origin: 373.761px 114.844px;" id="ela1865hif1cg" class="animable"></path><path d="M379.41,111.29c-.28-.63-3.2.06-6.51,1.54s-5.77,3.2-5.49,3.83,3.2-.06,6.51-1.55S379.69,111.92,379.41,111.29Z" style="fill: rgb(255, 255, 255); stroke: rgb(38, 50, 56); stroke-linecap: round; stroke-linejoin: round; transform-origin: 373.41px 113.975px;" id="elat9fiwmas2" class="animable"></path></g><defs>     <filter id="active" height="200%">         <feMorphology in="SourceAlpha" result="DILATED" operator="dilate" radius="2"></feMorphology>                <feFlood flood-color="#32DFEC" flood-opacity="1" result="PINK"></feFlood>        <feComposite in="PINK" in2="DILATED" operator="in" result="OUTLINE"></feComposite>        <feMerge>            <feMergeNode in="OUTLINE"></feMergeNode>            <feMergeNode in="SourceGraphic"></feMergeNode>        </feMerge>    </filter>    <filter id="hover" height="200%">        <feMorphology in="SourceAlpha" result="DILATED" operator="dilate" radius="2"></feMorphology>                <feFlood flood-color="#ff0000" flood-opacity="0.5" result="PINK"></feFlood>        <feComposite in="PINK" in2="DILATED" operator="in" result="OUTLINE"></feComposite>        <feMerge>            <feMergeNode in="OUTLINE"></feMergeNode>            <feMergeNode in="SourceGraphic"></feMergeNode>        </feMerge>            <feColorMatrix type="matrix" values="0   0   0   0   0                0   1   0   0   0                0   0   0   0   0                0   0   0   1   0 "></feColorMatrix>    </filter></defs></svg>